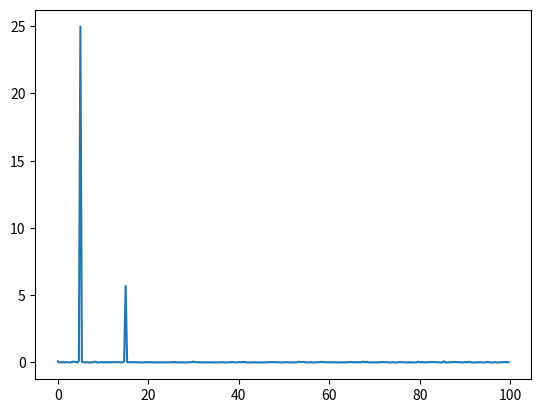

The matplotlib source for this figure:
import numpy as np
import matplotlib.pyplot as plt
#import sliders_namespace as sn

#to import (for each frequency)
#   length of epoch
#   # of samples
#   freq
#   amp
#   noise

# returns
epoch = []
spectrum = []
bins = []

def generateNoisyWave(times, freq, amp, noise):
    
    # This simplifies code later, this basically just creates our noise for us
    if(not isinstance(times, float)):
        noiseArray = noise * np.random.randn(len(times))
    else:
        noiseArray = noise * np.random.randn(1)
    
    
    sineWave = amp * np.sin(freq * 2 * np.pi * times)
    return sineWave + noiseArray

def generate_data():

    times = np.linspace(0,3,512) # One second at 250Hz
    theta = generateNoisyWave(times, 5, 10, 2) # (time, Freq, Amp, Noise)
    beta = generateNoisyWave(times, 15, 5, 2)

    xy_list = []

    for x in range(0, len(times)):
        xy_list.append([times[x], theta[x] + beta[x]])

    return beta + theta

    # plt.plot(times, y)
    # plt.show()

def fft(series):
    fftData = np.fft.fft(series)/len(series)
    freq = np.fft.fftfreq(len(series))*512

    freq = freq[0:50]
    fftData = fftData[0:50]

    plt.plot(freq, fftData.imag)
    plt.xlabel("Frequency")
    plt.ylabel("Magnitude")
    plt.show()

def freqSpec(data):
    n = len(data)
    Y = np.fft.fft(data)/n # fft computing and normalization
    Y = Y[:100 * 3]
    k = np.arange(n)
    T = n*(3/512)
    frq = k/T # two sides frequency range
    frq = frq[:100 * 3] # one side frequency range
    amp = np.abs(Y)
    xy_list = []
    for x in range(0, len(frq)):
        xy_list.append([frq[x], amp[x]])

    return xy_list

def power_spec(data):
    ffsData = freqSpec(data)
    for x in ffsData:
        x[1] = x[1]**2

    return ffsData

def plotFS(data):

    ps = power_spec(data)

    frq = [x[0] for x in ps]
    pw = [x[1] for x in ps]

    plt.plot(frq, pw)
    plt.show()

#fft(generate_data())
plotFS(generate_data())
